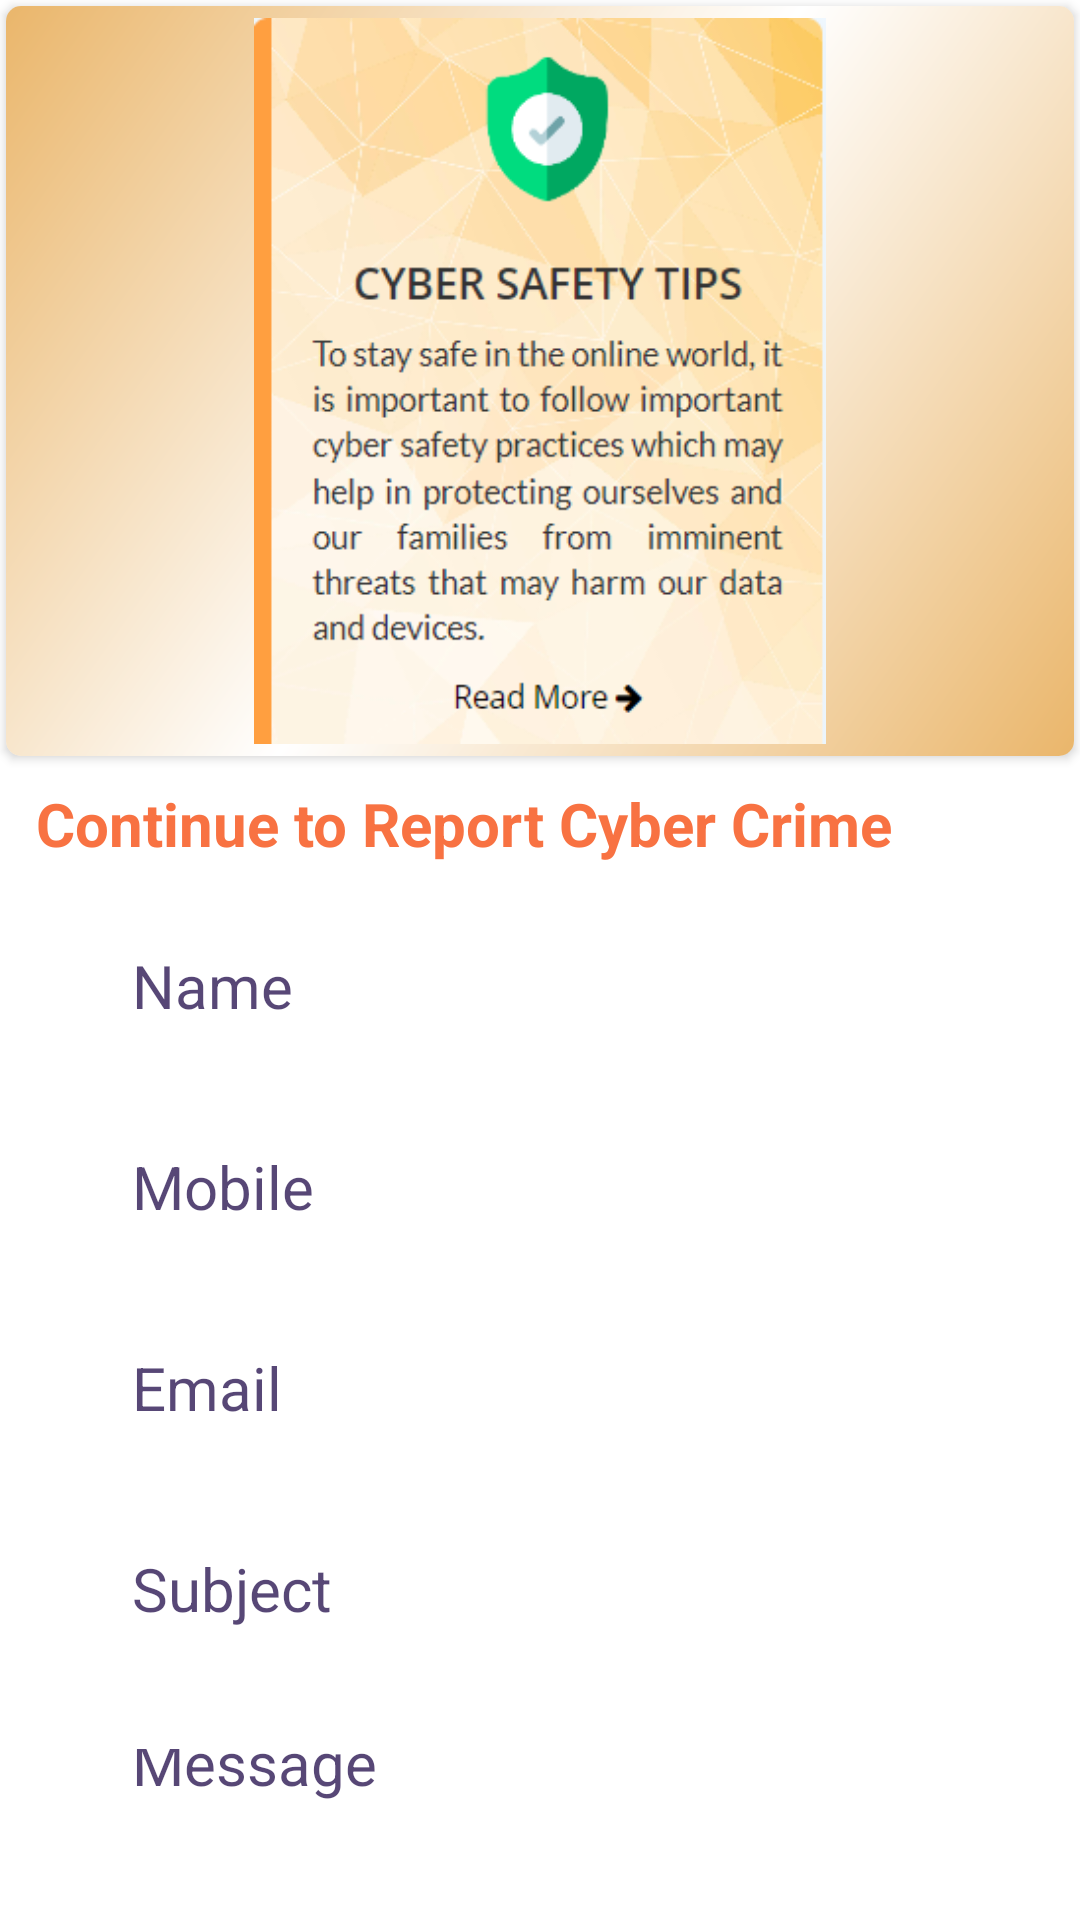

Reconstruct the res/layout file that produces this screen, plus the resources it refers to.
<!-- AndroidManifest.xml: application theme Theme.JUSTICECONNECT -->
<!-- res/layout/fragment_c_yber_crime_data.xml -->
<?xml version="1.0" encoding="utf-8"?>
<LinearLayout xmlns:android="http://schemas.android.com/apk/res/android"
    xmlns:app="http://schemas.android.com/apk/res-auto"
    xmlns:tools="http://schemas.android.com/tools"
    android:layout_width="match_parent"
    android:layout_height="match_parent"
    android:background="@color/card_Bg_color"
    android:orientation="vertical"
    tools:context=".Fragments.CYberCrimeDataFragment">

    <androidx.cardview.widget.CardView
        android:layout_width="match_parent"
        android:layout_height="250dp"
        android:layout_margin="2dp"
        android:backgroundTint="@color/white"
        android:padding="4dp"
        app:cardCornerRadius="5dp">

        <LinearLayout
            android:layout_width="match_parent"
            android:layout_height="match_parent"
            android:background="@drawable/side_bottom_nav" />

        <ImageView
            android:layout_width="match_parent"
            android:layout_height="250dp"
            android:layout_gravity="center"
            android:padding="4dp"
            android:src="@drawable/cybercusal"
            tools:ignore="ImageContrastCheck" />

    </androidx.cardview.widget.CardView>

    <TextView
        android:layout_width="match_parent"
        android:layout_height="30dp"
        android:layout_marginStart="10dp"
        android:layout_marginTop="5dp"
        android:layout_marginEnd="10dp"
        android:padding="2dp"
        android:text="Continue to Report Cyber Crime"
        android:textColor="@color/bottom_nav_bg_color"
        android:textSize="20sp"
        android:textStyle="bold" />


    <LinearLayout
        android:layout_width="match_parent"
        android:layout_height="match_parent"
        android:layout_marginStart="15dp"
        android:layout_marginTop="2dp"
        android:layout_marginEnd="15dp"
        android:layout_marginBottom="15dp"
        android:background="@color/card_Bg_color"
        android:backgroundTint="@color/white"
        android:orientation="vertical"
        android:padding="4dp">

        <EditText
            android:id="@+id/name"
            android:layout_width="match_parent"
            android:layout_height="wrap_content"
            android:layout_marginStart="15dp"
            android:layout_marginTop="10dp"
            android:layout_marginEnd="15dp"
            android:layout_marginBottom="10dp"
            android:allowUndo="true"
            android:background="@color/card_Bg_color"
            android:hint="Name"
            android:inputType="textPersonName"
            android:padding="10dp"
            android:textColor="@color/text_color"
            android:textColorHint="@color/text_color"
            android:textSize="20sp" />

        <EditText
            android:id="@+id/mobile"
            android:layout_width="match_parent"
            android:layout_height="wrap_content"
            android:layout_marginStart="15dp"
            android:layout_marginTop="10dp"
            android:layout_marginEnd="15dp"
            android:layout_marginBottom="10dp"
            android:allowUndo="true"
            android:background="@color/card_Bg_color"
            android:hint="Mobile"
            android:inputType="number"
            android:padding="10dp"
            android:textColor="@color/text_color"
            android:textColorHint="@color/text_color"
            android:textSize="20sp" />

        <EditText
            android:id="@+id/email"
            android:layout_width="match_parent"
            android:layout_height="wrap_content"
            android:layout_marginStart="15dp"
            android:layout_marginTop="10dp"
            android:layout_marginEnd="15dp"
            android:layout_marginBottom="10dp"
            android:background="@color/card_Bg_color"
            android:hint="Email"
            android:inputType="textEmailAddress"
            android:padding="10dp"
            android:textColor="@color/text_color"
            android:textColorHint="@color/text_color"
            android:textSize="20sp" />

        <EditText
            android:id="@+id/Subject"
            android:layout_width="match_parent"
            android:layout_height="wrap_content"
            android:layout_marginStart="15dp"
            android:layout_marginTop="10dp"
            android:layout_marginEnd="15dp"
            android:layout_marginBottom="10dp"
            android:allowUndo="true"
            android:background="@color/card_Bg_color"
            android:hint="Subject"
            android:inputType="textAutoComplete"
            android:padding="10dp"
            android:textColor="@color/text_color"
            android:textColorHint="@color/text_color"
            android:textSize="20sp" />


        <EditText
            android:id="@+id/SubjectMSG"
            android:layout_width="match_parent"
            android:layout_height="wrap_content"
            android:layout_marginStart="15dp"
            android:layout_marginTop="10dp"
            android:layout_marginEnd="15dp"
            android:layout_marginBottom="10dp"
            android:allowUndo="true"
            android:background="@color/card_Bg_color"
            android:hint="Message"
            android:inputType="textMultiLine"
            android:padding="10dp"
            android:textColor="@color/text_color"
            android:textColorHint="@color/text_color"
            android:textSize="20sp" />


        <Button
            android:id="@+id/Submit"
            android:layout_width="match_parent"
            android:layout_height="48dp"
            android:layout_marginStart="15dp"
            android:layout_marginTop="10dp"
            android:layout_marginEnd="15dp"
            android:layout_marginBottom="10dp"
            android:backgroundTint="@color/bottom_nav_bg_color"
            android:text="Submit"
            android:textSize="20sp" />


    </LinearLayout>


</LinearLayout>
<!-- resources referenced by this layout -->
<resources>
  <color name="bottom_nav_bg_color">#EDF76734</color>
  <color name="card_Bg_color">#FFFFFF</color>
  <color name="text_color">#B9170242</color>
  <color name="white">#FFFFFFFF</color>
  <!-- drawable cybercusal: png bitmap (drawable, 90944 bytes) -->
  <!-- drawable side_bottom_nav (drawable) -->
  <?xml version="1.0" encoding="utf-8"?>
  <shape xmlns:android="http://schemas.android.com/apk/res/android">
      <gradient
          android:angle="135"
          android:centerColor="#ffffff"
          android:endColor="#EAB66B"
          android:startColor="#EAB66B"
          android:type="linear" />
  
  </shape>
  <style name="Theme.JUSTICECONNECT" parent="Theme.MaterialComponents.DayNight.DarkActionBar">
          
          <item name="colorPrimary">@color/purple_500</item>
          <item name="colorPrimaryVariant">@color/purple_700</item>
          <item name="colorOnPrimary">@color/white</item>
          
          <item name="colorSecondary">@color/teal_200</item>
          <item name="colorSecondaryVariant">@color/teal_700</item>
          <item name="colorOnSecondary">@color/black</item>
          
          <item name="android:statusBarColor">@color/black</item>
          
      </style>
  <color name="purple_500">#D9D9D9</color>
  <color name="purple_700">#D9D9D9</color>
  <color name="teal_200">#FF03DAC5</color>
  <color name="teal_700">#FF018786</color>
  <color name="black">#FF000000</color>
</resources>
